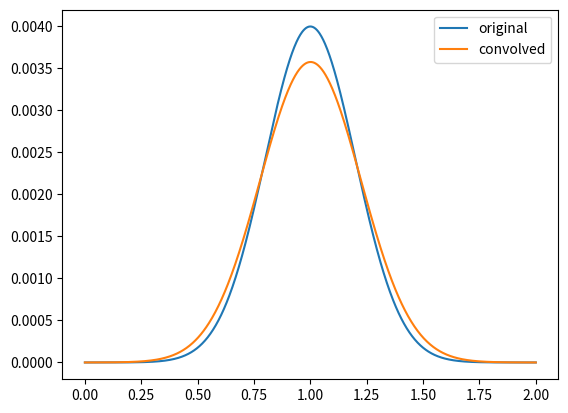
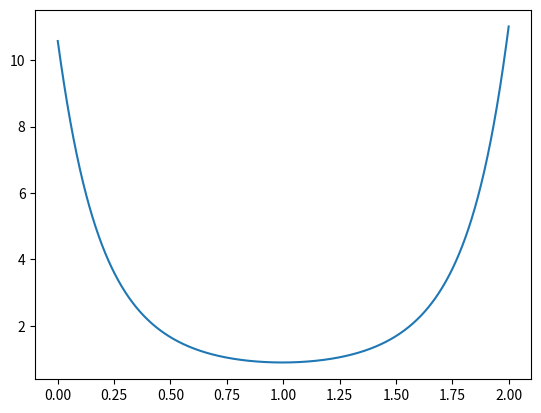

These figures' Python source, in order:
import numpy as np
import matplotlib.pylab as plt

import scipy.signal as signal
import scipy.stats as stats

# Create the initial function. I model a spike
# as an arbitrarily narrow Gaussian
mu = 1.0 # Centroid
sig=0.2 # Width
original_pdf = stats.norm(mu,sig)

x = np.linspace(0.0,2.0,1000)
y = original_pdf.pdf(x)
plt.plot(x,y/y.sum(),label='original')


# Create the ``smearing" function to convolve with the 
# original function.
# I use a Gaussian, centered at 0.0 (no bias) and 
# width of 0.5
mu_conv = 0.0 # Centroid 
sigma_conv = 0.1 # Width
convolving_term = stats.norm(mu_conv,sigma_conv)
#convolving_term = stats.norm(mu_conv,lambda x: 0.2*x + 0.1)

xconv = np.linspace(-5,5,5000)
yconv = convolving_term.pdf(xconv)

convolved_pdf = signal.convolve(y/y.sum(),yconv,mode='same')

plt.plot(x,convolved_pdf/convolved_pdf.sum(),label='convolved')
#plt.ylim(0,1.2*max(convolved_pdf))
plt.legend()

plt.figure()
plt.plot(x,(convolved_pdf/convolved_pdf.sum())/(y/y.sum()),label='convolved')

plt.show()
